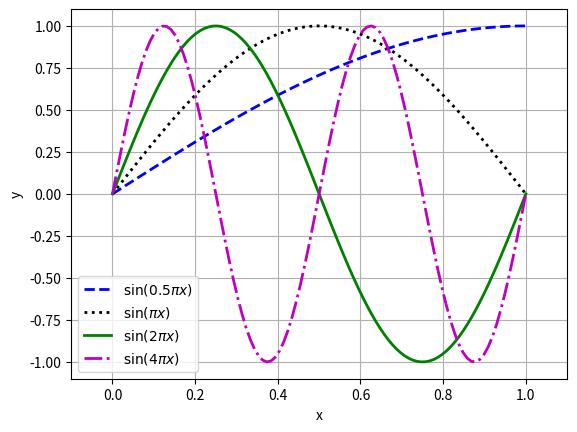

This chart was generated by the following Python code:
# -*- coding: utf-8 -*-
"""
Created on Thu Sep 26 13:53:47 2013

@author: jschulz1
"""

import numpy as np  # NumPy (multidimensional arrays, linear algebra, ...)
import scipy as sp  # SciPy (signal and image processing library)
import matplotlib as mpl         # Matplotlib (2D/3D plotting library)
import matplotlib.pyplot as plt  # Matplotlib's pyplot: MATLAB-like syntax
from pylab import *              # Matplotlib's pylab interface

x = linspace(0,1,100)

figure()
xlabel('x')
ylabel('y')
grid ('on')
box ('on')
xlim ([-0.1, 1.1])
ylim ([-1.1, 1.1])
plot (x,sin(0.5*pi*x),'b--',linewidth=2)
plot (x,sin(pi*x),'k:',linewidth=2)
plot (x,sin(2*pi*x),'g-',linewidth=2)
plot (x,sin(4*pi*x),'m-.',linewidth=2)
legend (('$\sin(0.5 \pi x)$','$\sin(\pi x)$','$\sin(2 \pi x)$','$\sin(4 \pi x)$'),loc='lower left')
show()